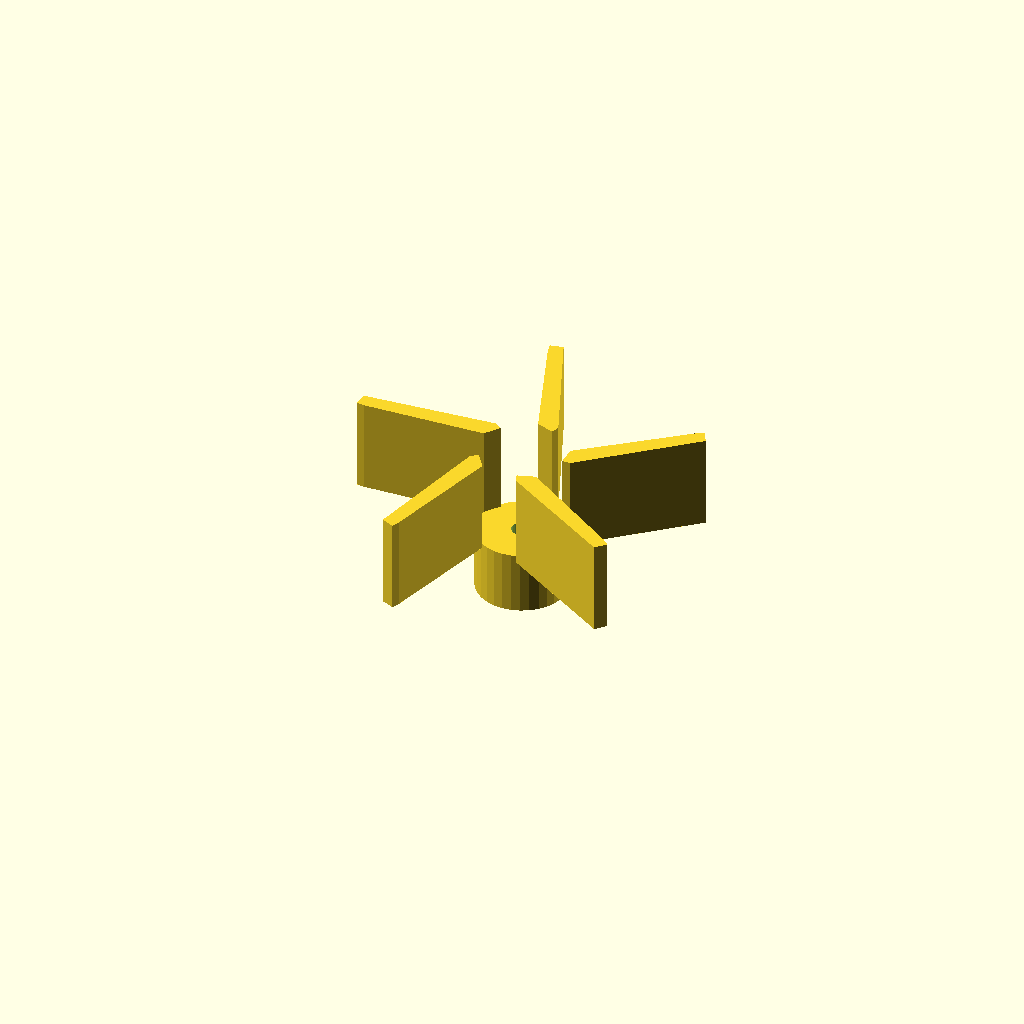
Cell 1 — every parameter at its default value.
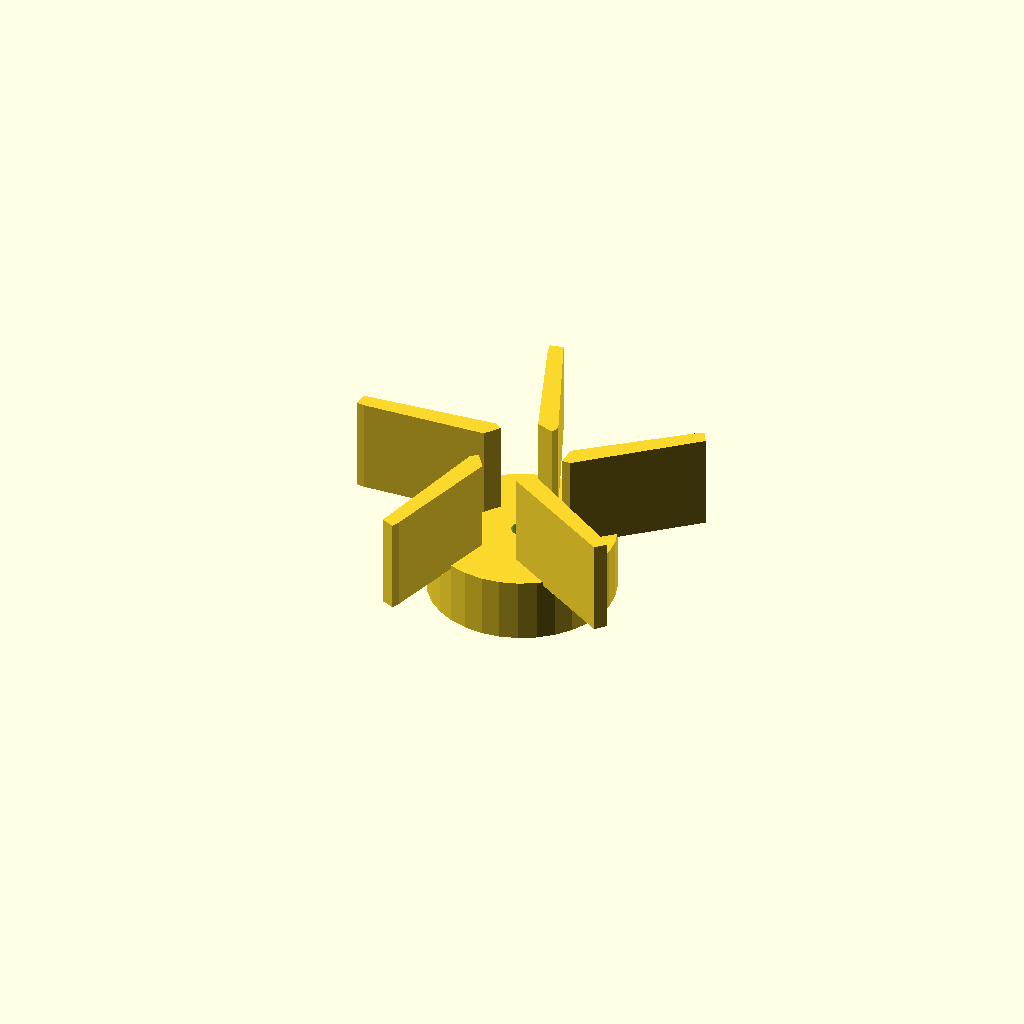
Cell 2: the same model with boss_d = 52.
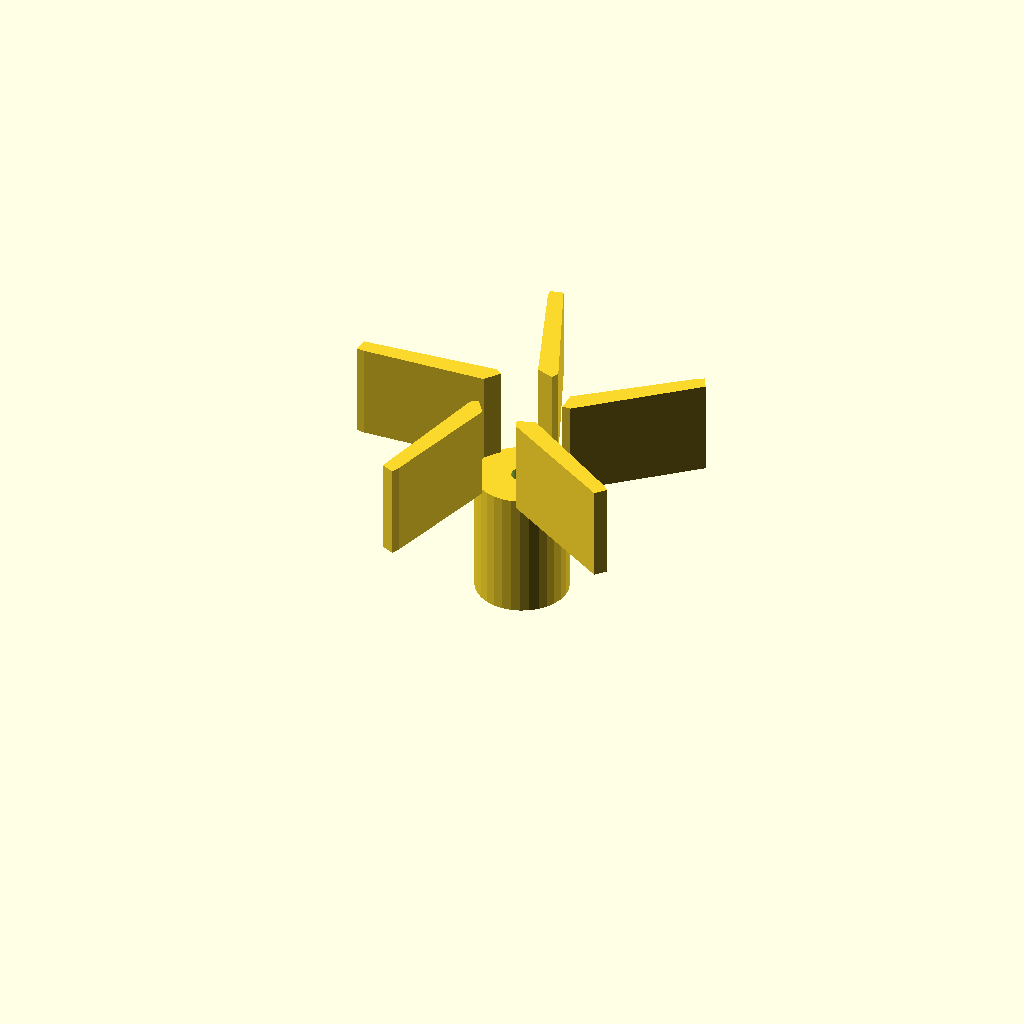
Cell 3 — boss_h set to 36, the other parameters unchanged.
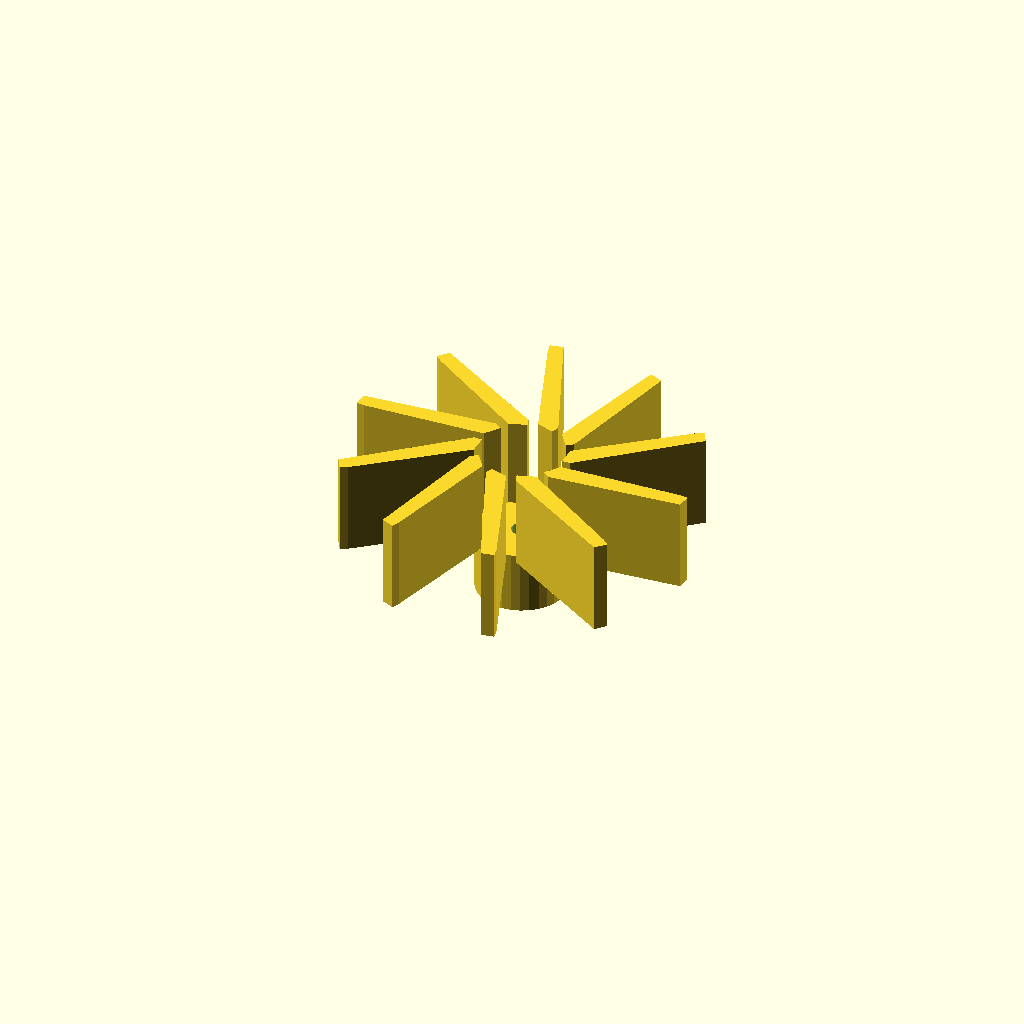
Cell 4: vane_count = 10 (everything else at default).
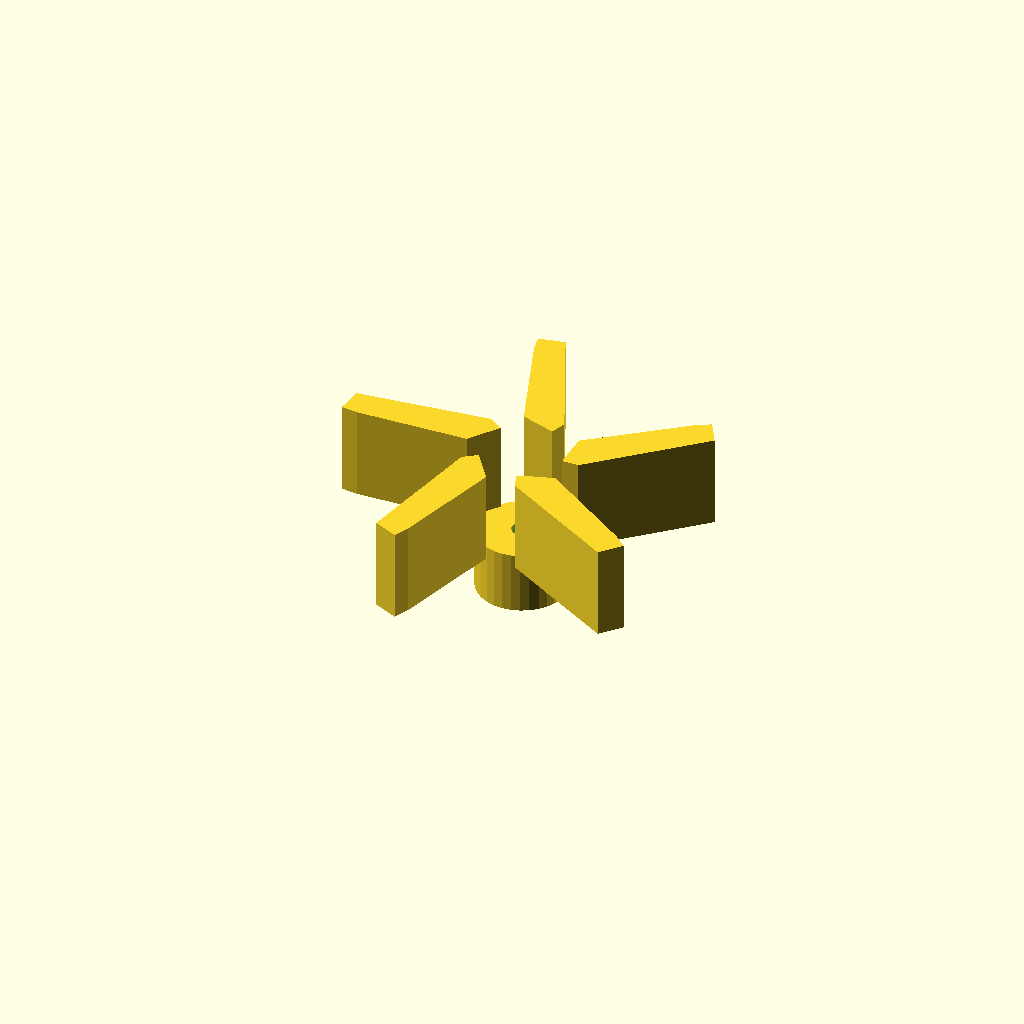
Cell 5: blade_t = 4.8 (everything else at default).
All cells are drawn from one camera (rotation 55°, 0°, 25°, orthographic, colour scheme Cornfield), so only the parameter changes between them.
Source of the model, optional_data/data/gen2/impellers/part_0018.scad:
$fn = 32;

// ----------------------------------------------------------------------
// Impeller: 100 mm, 5 blades, 44 mm tall
// ----------------------------------------------------------------------

// --- parameters (mm) ---
boss_d = 26;              // hub diameter
boss_h = 18;              // hub height
rotor_d = 100;            // outer diameter over the blades
vane_count = 5;           // number of blades
blade_t = 2.4;            // blade thickness
blade_h = 26;             // blade height
blade_in_r = 12;          // blade root radius
blade_out_r = 47.6;       // blade tip radius
sweep = 30;               // blade sweep, degrees
bore_d = 6;               // shaft bore

module hub() {
  cylinder(h = boss_h, d = boss_d);
}

module blade() {
  /* blade swept between two boxes: hull of the root and the tip section */
  hull() {
    translate([blade_in_r, 0, boss_h - 1])
      cube([blade_t, blade_t * 2.2, blade_h + 1], center = false);
    rotate([0, 0, sweep])
      translate([blade_out_r, 0, boss_h - 1])
        cube([blade_t, blade_t * 1.6, blade_h + 1], center = false);
  }
}

module blades() {
  for (i = [0 : vane_count - 1])
    rotate([0, 0, i * 360 / vane_count]) blade();
}

difference() {
  union() {
    hub();
    blades();
  }
  translate([0, 0, -1]) cylinder(h = boss_h + blade_h + 0 + 3, d = bore_d);
}
Customizer parameters (derived from the source; name, type, default, range or options):
boss_d: number, default 26
boss_h: number, default 18
rotor_d: number, default 100
vane_count: number, default 5
blade_t: number, default 2.4
blade_h: number, default 26
blade_in_r: number, default 12
blade_out_r: number, default 47.6
sweep: number, default 30
bore_d: number, default 6
